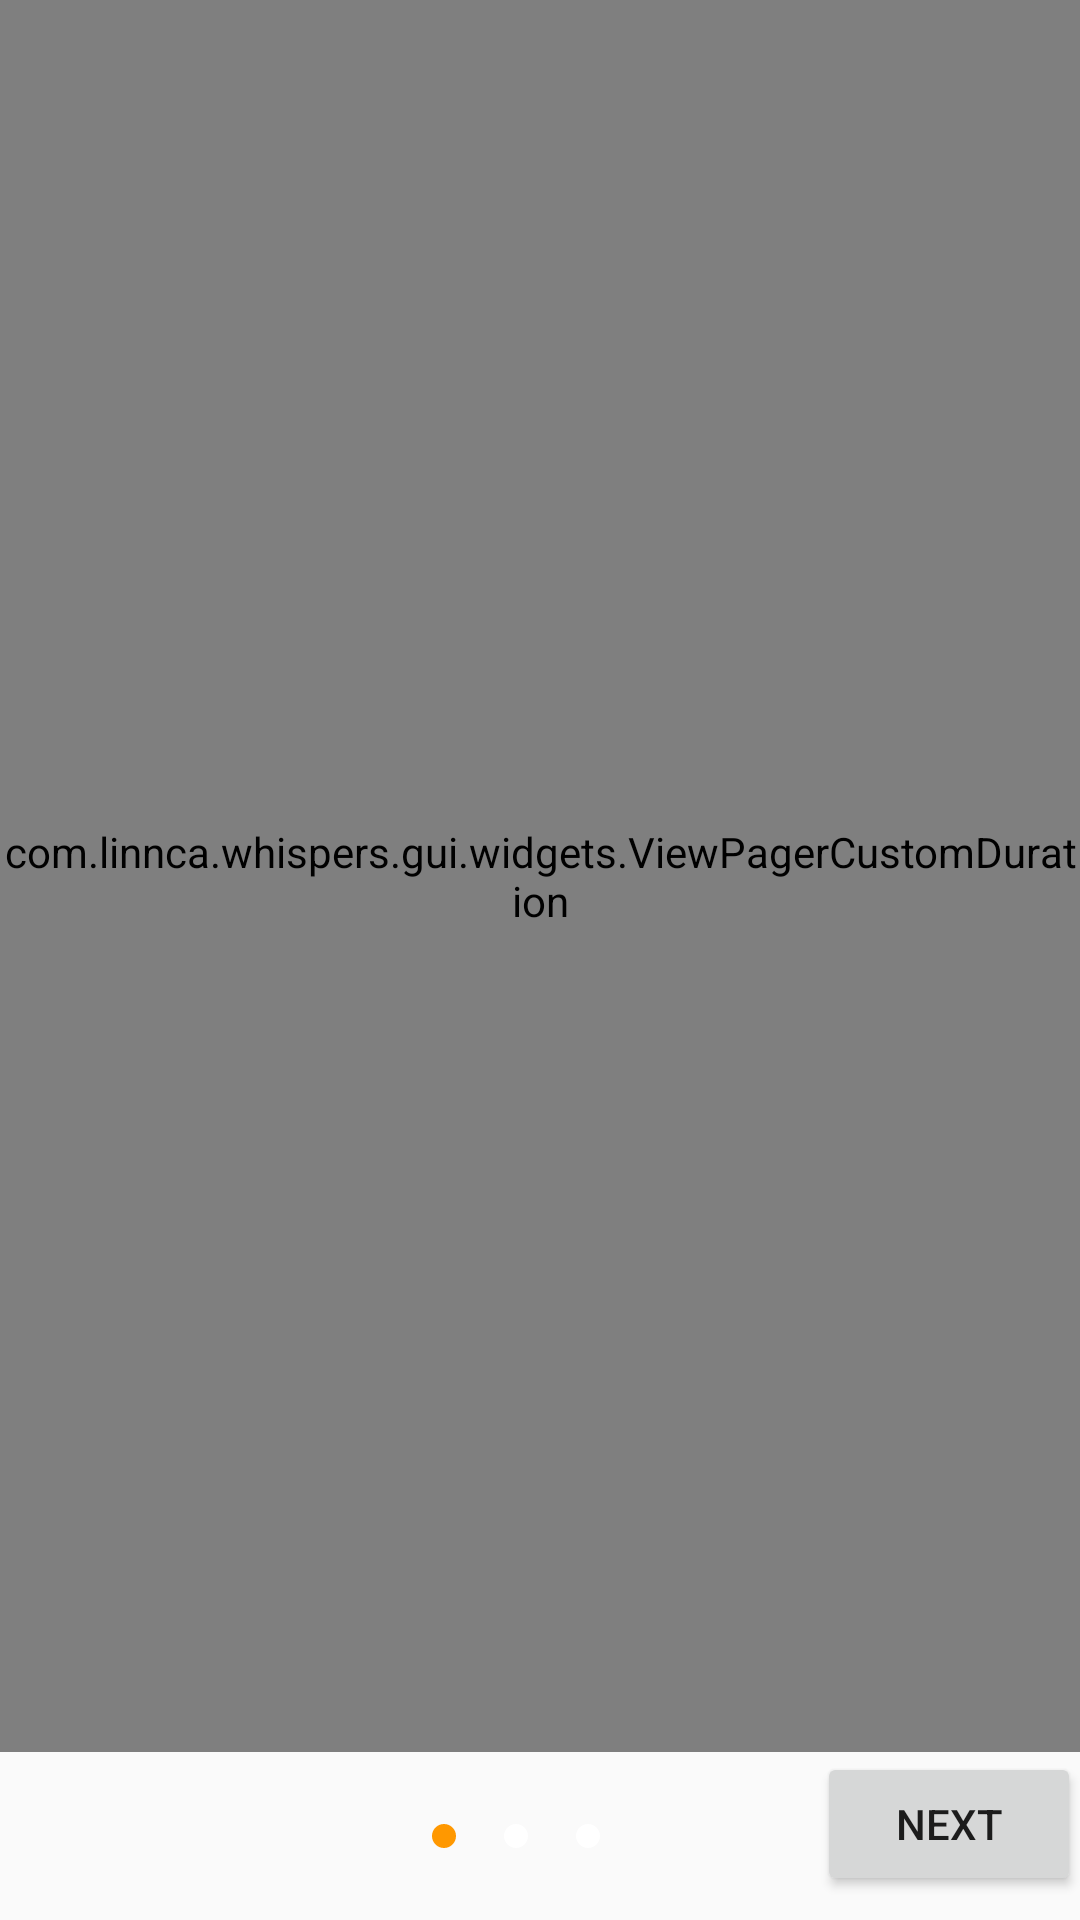

Layout XML and referenced resources for this Android screen:
<!-- AndroidManifest.xml: application theme Theme.AppCompat.Light.NoActionBar -->
<!-- res/layout/activity_onboarding.xml -->
<?xml version="1.0" encoding="utf-8"?>
<RelativeLayout
    android:id="@+id/onboarding_top_view"
    xmlns:android="http://schemas.android.com/apk/res/android"
    xmlns:app="http://schemas.android.com/apk/res-auto"
    xmlns:tools="http://schemas.android.com/tools"
    android:layout_width="match_parent"
    android:layout_height="match_parent"
    tools:context="com.linnca.whispers.gui.OnboardingActivity">


    
    <RelativeLayout
        android:id="@+id/onboarding_bottom_navigation"
        android:layout_width="match_parent"
        android:layout_height="?attr/actionBarSize"
        android:layout_alignParentBottom="true"
        android:paddingEnd="@dimen/activity_horizontal_margin"
        android:paddingLeft="@dimen/activity_horizontal_margin"
        android:paddingRight="@dimen/activity_horizontal_margin"
        android:paddingStart="@dimen/activity_horizontal_margin">
        <LinearLayout
            android:layout_width="wrap_content"
            android:layout_height="wrap_content"
            android:layout_centerInParent="true"
            android:orientation="horizontal">
            
            <ImageView
                android:id="@+id/onboarding_indicator1"
                android:layout_width="8dp"
                android:layout_height="8dp"
                android:layout_marginEnd="16dp"
                android:layout_marginRight="16dp"
                android:background="@drawable/orange_circle" />
            <ImageView
                android:id="@+id/onboarding_indicator2"
                android:layout_width="8dp"
                android:layout_height="8dp"
                android:layout_marginEnd="16dp"
                android:layout_marginRight="16dp"
                android:background="@drawable/white_circle" />
            <ImageView
                android:id="@+id/onboarding_indicator3"
                android:layout_width="8dp"
                android:layout_height="8dp"
                android:layout_marginEnd="16dp"
                android:layout_marginRight="16dp"
                android:background="@drawable/white_circle" />
        </LinearLayout>
        
        <Button
            android:id="@+id/onboarding_finish"
            android:layout_width="wrap_content"
            android:layout_height="wrap_content"
            android:layout_alignParentRight="true"
            android:layout_alignParentEnd="true"
            android:text="@string/onboarding_finish"
            android:visibility="gone"/>
        <Button
            android:id="@+id/onboarding_next"
            android:layout_width="wrap_content"
            android:layout_height="wrap_content"
            android:layout_alignParentRight="true"
            android:layout_alignParentEnd="true"
            android:text="@string/onboarding_next"/>
    </RelativeLayout>


    <com.linnca.whispers.gui.widgets.ViewPagerCustomDuration
        android:id="@+id/onboarding_viewpager"
        android:layout_width="match_parent"
        android:layout_height="match_parent"
        android:layout_marginBottom="?attr/actionBarSize"
        app:layout_behavior="@string/appbar_scrolling_view_behavior"
        />
</RelativeLayout>
<!-- resources referenced by this layout -->
<resources>
  <!-- drawable orange_circle (drawable) -->
  <?xml version="1.0" encoding="utf-8"?>
  <shape
      xmlns:android="http://schemas.android.com/apk/res/android"
      android:shape="oval">
  
      <solid
          android:color="#FF9800"/>
  
      <size
          android:width="8dp"
          android:height="8dp"/>
  </shape>
  <!-- drawable white_circle (drawable) -->
  <?xml version="1.0" encoding="utf-8"?>
  <shape
      xmlns:android="http://schemas.android.com/apk/res/android"
      android:shape="oval">
  
      <solid
          android:color="#FFFFFF"/>
  
      <size
          android:width="8dp"
          android:height="8dp"/>
  </shape>
  <string name="onboarding_finish">Language?</string>
  <string name="onboarding_next">next</string>
</resources>
